3-way image classification set "data" from GitHub (Anshu-b/rover-mission-control); label vocabulary: carpet, soil, wood.

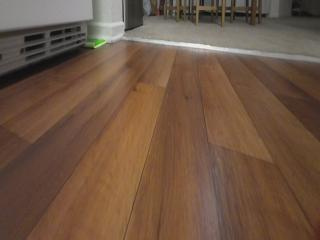
Label: wood

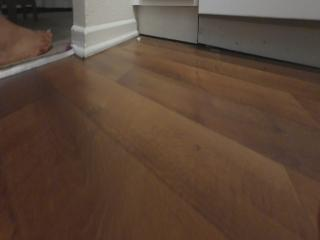
Label: wood

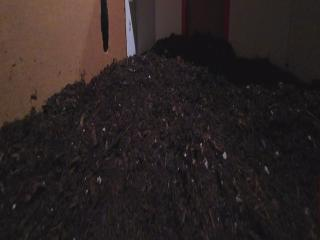
Label: soil

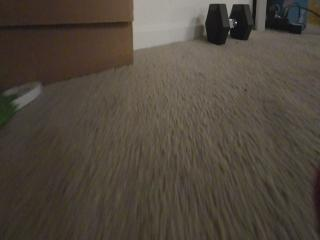
Label: carpet

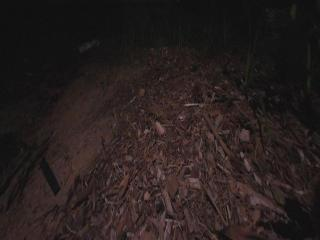
Label: soil

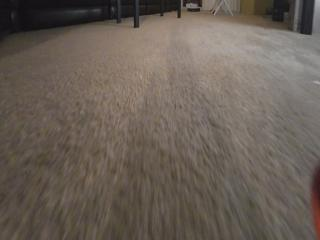
Label: carpet
